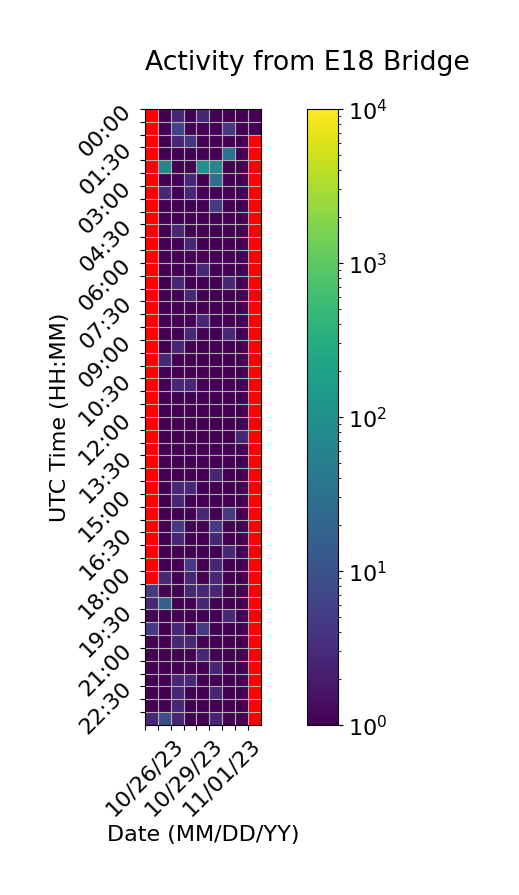

The table this chart was drawn from, first rows:
Time (UTC), 10/26/23, 10/27/23, 10/28/23, 10/29/23, 10/30/23, 10/31/23, 11/01/23, 11/02/23, 11/03/23
00:00, , 1.0, 2.667, 1.0, 2.667, 1.0, 1.0, 1.0, 1.0
00:30, , 1.0, 6.667, 1.0, 1.0, 1.0, 4.667, 1.0, 0.6667
01:00, , 1.0, 2.667, 4.333, 1.0, 1.0, 1.0, 1.0, 
01:30, , 1.0, 1.0, 1.0, 1.0, 1.0, 32.67, 1.0, 
02:00, , 68.67, 1.0, 1.0, 106.3, 70.33, 1.0, 1.0, 
02:30, , 1.0, 1.0, 2.667, 1.0, 26.67, 1.0, 1.0, 
03:00, , 2.667, 1.0, 2.667, 1.0, 1.0, 1.0, 1.0, 
03:30, , 1.0, 1.0, 1.0, 1.0, 4.667, 1.0, 1.0, 
04:00, , 1.0, 1.0, 1.0, 1.0, 1.0, 1.0, 1.0, 
04:30, , 1.0, 2.667, 1.0, 1.0, 1.0, 1.0, 1.0, 
05:00, , 1.0, 1.0, 2.667, 1.0, 1.0, 1.0, 1.0, 
05:30, , 1.0, 1.0, 1.0, 1.0, 1.0, 1.0, 1.0, 
06:00, , 1.0, 1.0, 1.0, 2.667, 1.0, 1.0, 1.0, 
06:30, , 1.0, 2.667, 1.0, 1.0, 1.0, 2.667, 1.0, 
07:00, , 1.0, 1.0, 2.667, 1.0, 1.0, 1.0, 1.0, 
07:30, , 1.0, 1.0, 1.0, 1.0, 1.0, 1.0, 1.0, 
08:00, , 1.0, 1.0, 1.0, 2.667, 1.0, 1.0, 1.0, 
08:30, , 1.0, 1.0, 2.667, 1.0, 1.0, 2.667, 1.0, 
09:00, , 1.0, 2.667, 1.0, 1.0, 1.0, 1.0, 1.0, 
09:30, , 2.667, 1.0, 1.0, 1.0, 1.0, 1.0, 1.0, 
10:00, , 1.0, 1.0, 1.0, 1.0, 1.0, 1.0, 1.0, 
10:30, , 1.0, 2.667, 2.667, 1.0, 1.0, 1.0, 1.0, 
11:00, , 1.0, 1.0, 1.0, 1.0, 1.0, 1.0, 1.0, 
11:30, , 1.0, 1.0, 1.0, 1.0, 1.0, 1.0, 1.0, 
12:00, , 1.0, 1.0, 1.0, 1.0, 1.0, 1.0, 1.0, 
12:30, , 1.0, 1.0, 1.0, 1.0, 1.0, 1.0, 2.667, 
13:00, , 1.0, 1.0, 1.0, 1.0, 1.0, 1.0, 1.0, 
13:30, , 1.0, 1.0, 1.0, 1.0, 1.0, 1.0, 1.0, 
14:00, , 1.0, 1.0, 1.0, 1.0, 2.667, 1.0, 1.0, 
14:30, , 1.0, 2.667, 2.667, 1.0, 1.0, 1.0, 1.0, 
15:00, , 1.0, 2.667, 1.0, 1.0, 1.0, 1.0, 1.0, 
15:30, , 1.0, 1.0, 1.0, 2.667, 1.0, 4.667, 1.0, 
16:00, , 1.0, 4.667, 1.0, 1.0, 4.667, 1.0, 1.0, 
16:30, , 1.0, 2.667, 1.0, 1.0, 2.667, 1.0, 1.0, 
17:00, , 1.0, 1.0, 1.0, 1.0, 1.0, 2.667, 1.0, 
17:30, , 1.0, 1.0, 4.667, 1.0, 2.667, 1.0, 1.0, 
18:00, , 2.667, 1.0, 2.667, 1.0, 2.667, 1.0, 1.0, 
18:30, 4.667, 1.0, 1.0, 2.667, 2.667, 2.667, 1.0, 1.0, 
19:00, 2.667, 16.67, 1.0, 1.0, 2.667, 1.0, 1.0, 1.0, 
19:30, 1.0, 1.0, 1.0, 1.0, 1.0, 1.0, 2.667, 1.0, 
20:00, 4.667, 1.0, 2.667, 1.0, 4.667, 1.0, 1.0, 1.0, 
20:30, 1.0, 1.0, 2.667, 2.667, 1.0, 1.0, 1.0, 1.0, 
21:00, 1.0, 1.0, 1.0, 1.0, 2.667, 1.0, 1.0, 1.0, 
21:30, 1.0, 1.0, 1.0, 1.0, 1.0, 2.667, 1.0, 1.0, 
22:00, 1.0, 1.0, 2.667, 2.667, 1.0, 1.0, 1.0, 1.0, 
22:30, 1.0, 1.0, 2.667, 1.0, 1.0, 2.667, 1.0, 1.0, 
23:00, 1.0, 1.0, 2.667, 1.0, 1.0, 1.0, 1.0, 1.0, 
23:30, 2.667, 8.667, 2.667, 1.0, 1.0, 2.667, 1.0, 1.0, 
